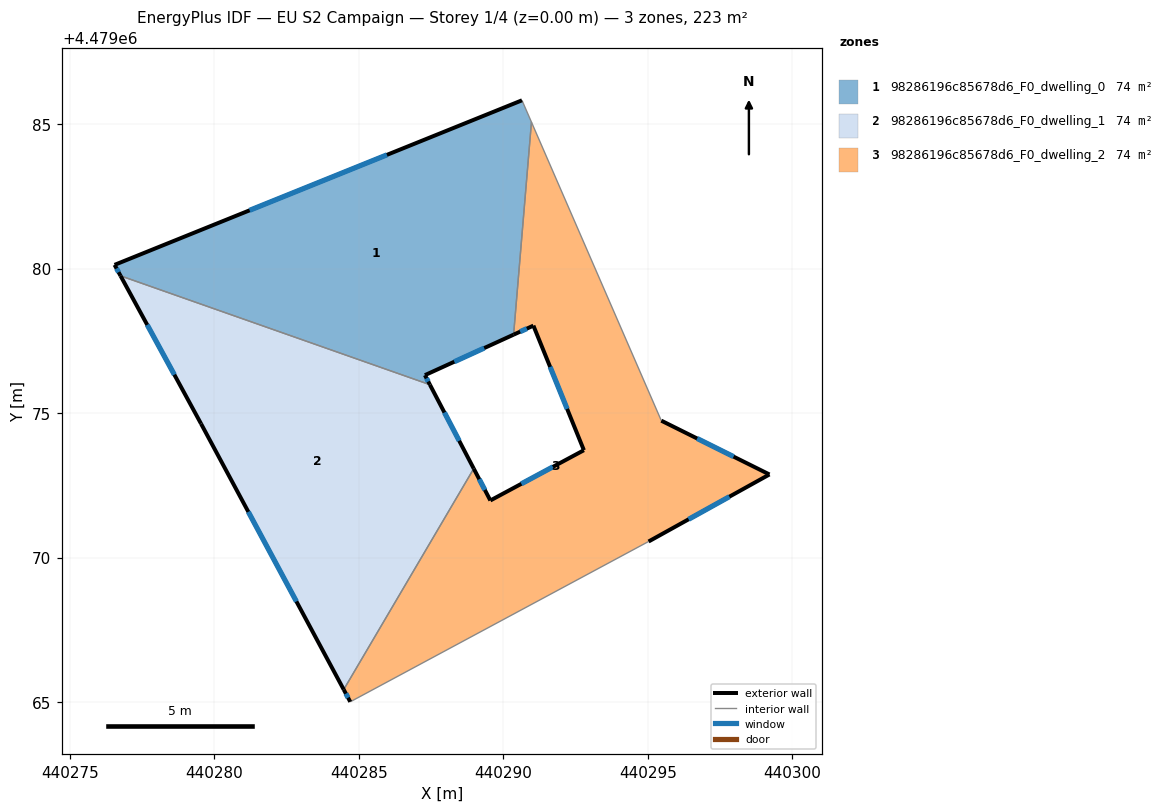
=== STOREY PLAN SPEC (per zone: floor XY polygon, exterior-wall plan segments, windows/doors) ===
zone 1: 98286196c85678d6_F0_dwelling_0  (74.2 m²)
  floor: (440290.65, 4479085.82) (440290.98, 4479085.07) (440290.36, 4479077.71) (440287.29, 4479076.31) (440287.46, 4479075.98) (440276.76, 4479079.75) (440276.55, 4479080.13)
  exterior wall: (440287.29, 4479076.31) – (440290.36, 4479077.71)  [3.4 m]
    window: (440288.31, 4479076.78) – (440289.34, 4479077.25)  [1.1 m²]
  exterior wall: (440287.46, 4479075.98) – (440287.29, 4479076.31)  [0.4 m]
    window: (440287.40, 4479076.09) – (440287.35, 4479076.20)  [0.1 m²]
  exterior wall: (440276.55, 4479080.13) – (440276.76, 4479079.75)  [0.4 m]
    window: (440276.62, 4479080.00) – (440276.69, 4479079.87)  [0.1 m²]
  exterior wall: (440290.65, 4479085.82) – (440276.55, 4479080.13)  [15.2 m]
    window: (440285.98, 4479083.93) – (440281.22, 4479082.02)  [5.2 m²]
  interior walls: 3
zone 2: 98286196c85678d6_F0_dwelling_1  (74.2 m²)
  floor: (440287.46, 4479075.98) (440288.98, 4479073.08) (440284.48, 4479065.43) (440279.54, 4479074.63) (440276.76, 4479079.75)
  exterior wall: (440288.98, 4479073.08) – (440287.46, 4479075.98)  [3.3 m]
    window: (440288.48, 4479074.04) – (440287.96, 4479075.02)  [1.1 m²]
  exterior wall: (440279.54, 4479074.63) – (440284.48, 4479065.43)  [10.4 m]
    window: (440281.18, 4479071.58) – (440282.84, 4479068.48)  [3.6 m²]
  exterior wall: (440276.76, 4479079.75) – (440279.54, 4479074.63)  [5.8 m]
    window: (440277.68, 4479078.05) – (440278.62, 4479076.33)  [2.0 m²]
  interior walls: 2
zone 3: 98286196c85678d6_F0_dwelling_2  (74.2 m²)
  floor: (440290.98, 4479085.07) (440295.47, 4479074.74) (440299.21, 4479072.88) (440295.03, 4479070.56) (440284.71, 4479065.01) (440284.48, 4479065.43) (440288.98, 4479073.08) (440289.55, 4479071.98) (440292.79, 4479073.71) (440291.04, 4479078.03) (440290.36, 4479077.71)
  exterior wall: (440284.48, 4479065.43) – (440284.71, 4479065.01)  [0.5 m]
    window: (440284.56, 4479065.29) – (440284.63, 4479065.15)  [0.2 m²]
  exterior wall: (440289.55, 4479071.98) – (440288.98, 4479073.08)  [1.2 m]
    window: (440289.36, 4479072.34) – (440289.17, 4479072.71)  [0.4 m²]
  exterior wall: (440292.79, 4479073.71) – (440289.55, 4479071.98)  [3.7 m]
    window: (440291.72, 4479073.14) – (440290.63, 4479072.55)  [1.3 m²]
  exterior wall: (440291.04, 4479078.03) – (440292.79, 4479073.71)  [4.7 m]
    window: (440291.62, 4479076.60) – (440292.21, 4479075.14)  [1.6 m²]
  exterior wall: (440290.36, 4479077.71) – (440291.04, 4479078.03)  [0.8 m]
    window: (440290.59, 4479077.82) – (440290.82, 4479077.92)  [0.3 m²]
  exterior wall: (440299.21, 4479072.88) – (440295.47, 4479074.74)  [4.2 m]
    window: (440297.97, 4479073.49) – (440296.71, 4479074.12)  [1.4 m²]
  exterior wall: (440295.03, 4479070.56) – (440299.21, 4479072.88)  [4.8 m]
    window: (440296.41, 4479071.33) – (440297.82, 4479072.11)  [1.6 m²]
  interior walls: 4

=== DERIVED (storey summary) ===
Building: EU S2 Campaign
Storey: 1 of 4  (floor level z = 0.00 m)
Storey gross floor area: 222.7 m²
Zones on this storey: 3
  - 98286196c85678d6_F0_dwelling_0: floor 74.2 m²; exterior wall 19.4 m (58.1 m²); 4 window(s) 6.6 m²; WWR 11.4%
  - 98286196c85678d6_F0_dwelling_1: floor 74.2 m²; exterior wall 19.5 m (58.6 m²); 3 window(s) 6.7 m²; WWR 11.4%
  - 98286196c85678d6_F0_dwelling_2: floor 74.2 m²; exterior wall 19.8 m (59.3 m²); 7 window(s) 6.7 m²; WWR 11.4%
Zone adjacency (shared interzone walls):
  - 98286196c85678d6_F0_dwelling_0 ↔ 98286196c85678d6_F0_dwelling_1
  - 98286196c85678d6_F0_dwelling_0 ↔ 98286196c85678d6_F0_dwelling_2
  - 98286196c85678d6_F0_dwelling_1 ↔ 98286196c85678d6_F0_dwelling_2